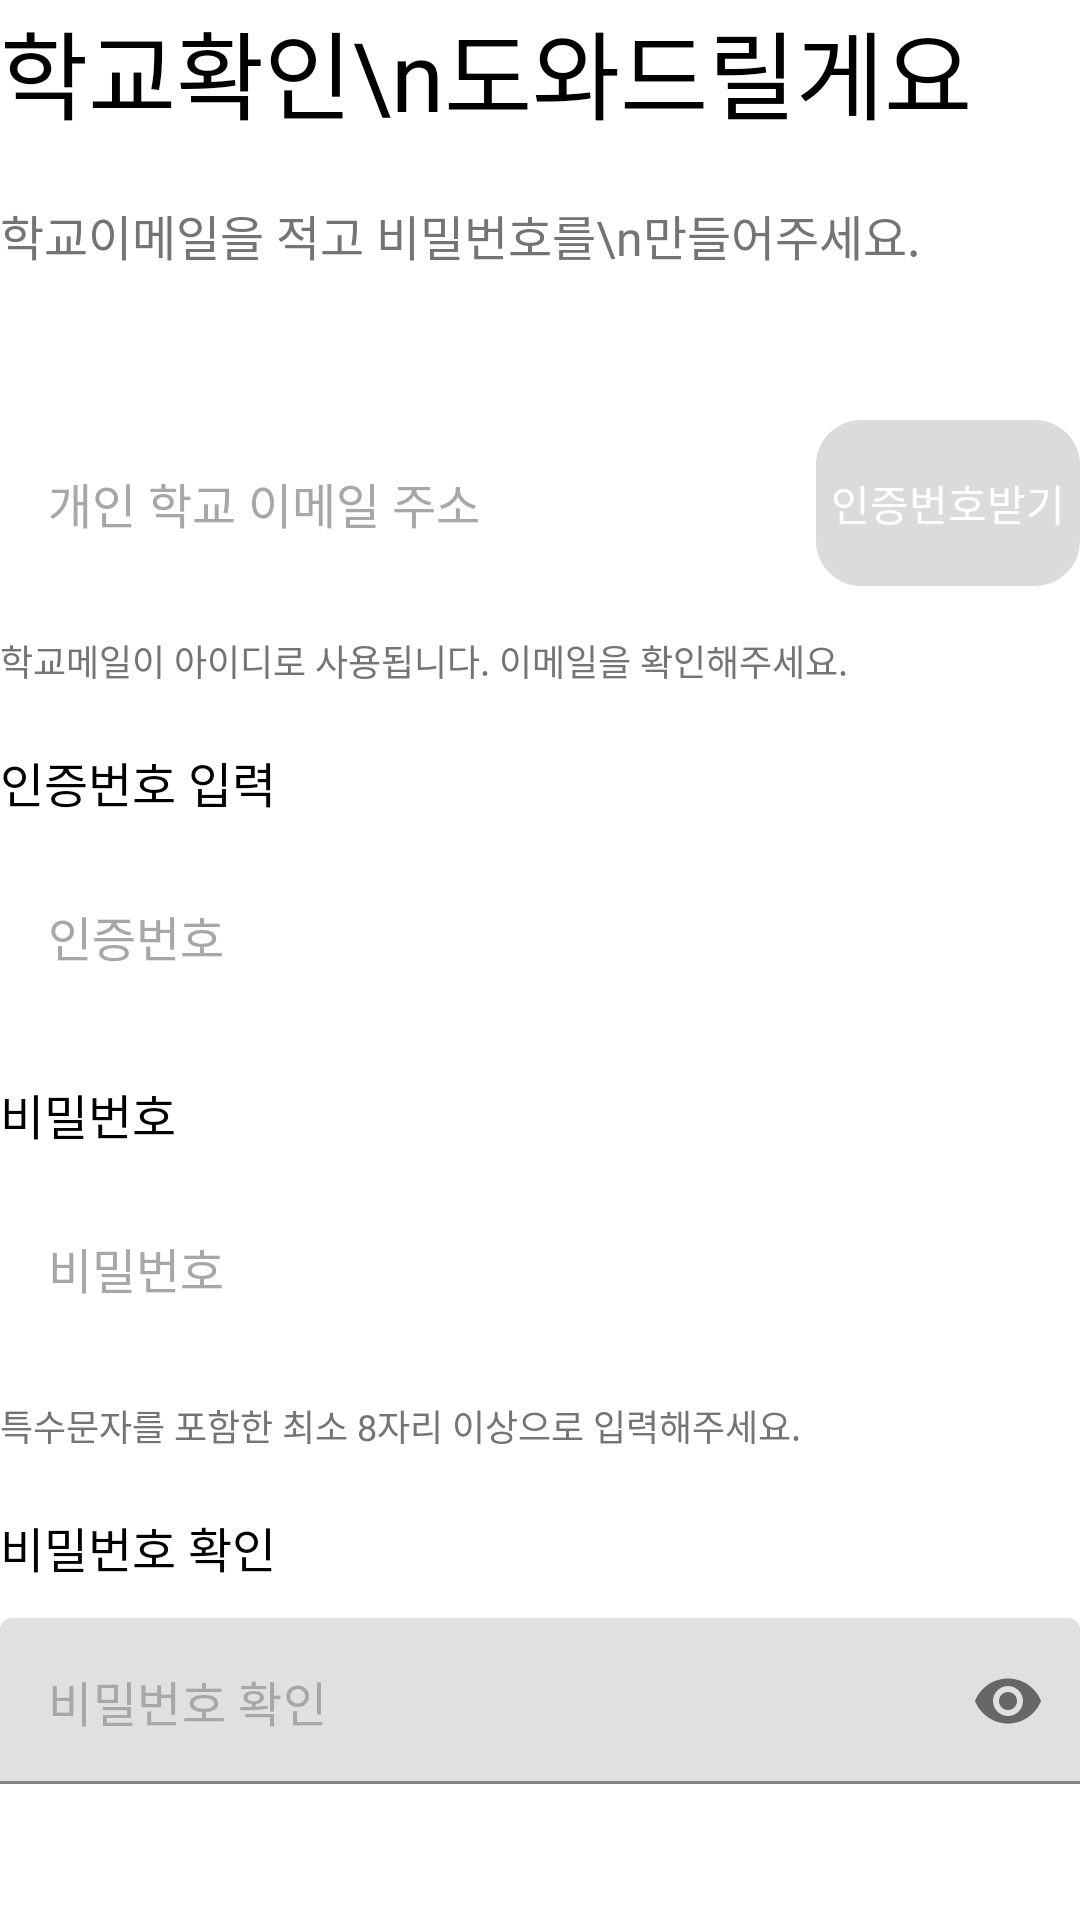

Reconstruct the res/layout file that produces this screen, plus the resources it refers to.
<!-- AndroidManifest.xml: application theme AppTheme.NoActionBar -->
<!-- res/layout/fragment_sign_up3.xml -->
<?xml version="1.0" encoding="utf-8"?>
<ScrollView
    xmlns:android="http://schemas.android.com/apk/res/android"
    xmlns:app="http://schemas.android.com/apk/res-auto"
    xmlns:tools="http://schemas.android.com/tools"
    android:layout_width="match_parent"
    android:layout_height="match_parent"
    android:scrollbars="none">
    <androidx.constraintlayout.widget.ConstraintLayout
        android:layout_width="match_parent"
        android:layout_height="match_parent">
        <TextView
            android:id="@+id/SignUp_textView_Check_Univ"
            android:layout_width="wrap_content"
            android:layout_height="wrap_content"
            android:text="학교확인\n도와드릴게요"
            app:layout_constraintStart_toStartOf="parent"
            app:layout_constraintTop_toTopOf="parent"
            android:textSize="32sp"
            android:textColor="@color/black"
            android:fontFamily="@font/roboto_medium"/>
        <TextView
            android:id="@+id/SignUp_textView_Check_Univ_Desc"
            android:layout_width="wrap_content"
            android:layout_height="wrap_content"
            android:text="학교이메일을 적고 비밀번호를\n만들어주세요. "
            android:textColor="@color/grey_600"
            android:layout_marginTop="20dp"
            android:layout_marginBottom="50dp"
            android:textSize="16sp"
            android:fontFamily="@font/roboto_light"
            app:layout_constraintStart_toStartOf="parent"
            app:layout_constraintTop_toBottomOf="@+id/SignUp_textView_Check_Univ" />

        <LinearLayout
            android:id="@+id/SignUp_LinearLayout_Enter_Email"
            android:layout_width="match_parent"
            android:layout_height="wrap_content"
            android:orientation="horizontal"
            android:layout_marginTop="50dp"
            app:layout_constraintStart_toStartOf="parent"
            app:layout_constraintTop_toBottomOf="@id/SignUp_textView_Check_Univ_Desc">

            <EditText
                android:id="@+id/SignUp_EditText_Email"
                android:layout_width="0dp"
                android:layout_height="wrap_content"
                android:layout_weight="1"
                android:background="@drawable/login_edit_text_background"
                android:hint="개인 학교 이메일 주소"
                android:padding="16dp"
                android:singleLine="true"
                android:textColor="@color/grey_600"
                android:textColorHint="@color/grey_500"
                android:textSize="16sp"/>

            <androidx.appcompat.widget.AppCompatButton
                android:id="@+id/SignUp_Button_get_code"
                android:layout_width="wrap_content"
                android:layout_height="match_parent"
                android:layout_gravity="center_vertical"
                android:layout_marginLeft="26dp"
                android:enabled="false"
                android:background="@drawable/disable_button_background"
                android:fontFamily="@font/roboto_bold"
                android:text="인증번호받기"
                android:textColor="@color/white"
                android:textSize="14sp" />
        </LinearLayout>
        <TextView
            android:id="@+id/SignUp_textView_Enter_Email_Desc"
            android:layout_width="wrap_content"
            android:layout_height="wrap_content"
            android:text="학교메일이 아이디로 사용됩니다. 이메일을 확인해주세요."
            android:textColor="@color/grey_600"
            android:layout_marginTop="16dp"
            android:textSize="12sp"
            android:fontFamily="@font/roboto_regular"
            app:layout_constraintStart_toStartOf="parent"
            app:layout_constraintTop_toBottomOf="@+id/SignUp_LinearLayout_Enter_Email" />

        <LinearLayout
            android:id="@+id/SignUp_LinearLayout_Enter_Code"
            android:layout_width="match_parent"
            android:layout_height="wrap_content"
            android:orientation="vertical"
            app:layout_constraintStart_toStartOf="parent"
            app:layout_constraintTop_toBottomOf="@id/SignUp_textView_Enter_Email_Desc">
            <TextView
                android:layout_marginTop="20dp"
                android:layout_width="wrap_content"
                android:layout_height="wrap_content"
                android:text="인증번호 입력"
                android:textColor="@color/black"
                android:fontFamily="@font/roboto_regular"
                android:textSize="16sp"/>
            <EditText
                android:id="@+id/SignUp_EditText_Code"
                android:layout_width="match_parent"
                android:layout_height="wrap_content"
                android:background="@drawable/login_edit_text_background"
                android:hint="인증번호"
                android:padding="16dp"
                android:singleLine="true"
                android:textColor="@color/grey_600"
                android:textColorHint="@color/grey_500"
                android:textSize="16sp"
                android:layout_marginTop="12dp"
                android:maxLength="5"/>
        </LinearLayout>
        <LinearLayout
            android:id="@+id/SignUp_LinearLayout_Enter_Password"
            android:layout_width="match_parent"
            android:layout_height="wrap_content"
            android:orientation="vertical"
            app:layout_constraintStart_toStartOf="parent"
            app:layout_constraintTop_toBottomOf="@id/SignUp_LinearLayout_Enter_Code">
            <TextView
                android:layout_marginTop="20dp"
                android:layout_width="wrap_content"
                android:layout_height="wrap_content"
                android:text="비밀번호"
                android:textColor="@color/black"
                android:fontFamily="@font/roboto_regular"
                android:textSize="16sp"/>
            <EditText
                android:id="@+id/SignUp_EditText_Password"
                android:layout_width="match_parent"
                android:layout_height="wrap_content"
                android:background="@drawable/login_edit_text_background"
                android:hint="비밀번호"
                android:inputType="textPassword"
                android:padding="16dp"
                android:singleLine="true"
                android:textColor="@color/grey_600"
                android:textColorHint="@color/grey_500"
                android:textSize="16sp"
                android:layout_marginTop="12dp"
                android:maxLength="16"/>
            <TextView
                android:id="@+id/SignUp_textView_Enter_Password_Desc"
                android:layout_width="wrap_content"
                android:layout_height="wrap_content"
                android:text="특수문자를 포함한 최소 8자리 이상으로 입력해주세요."
                android:textColor="@color/grey_600"
                android:layout_marginTop="16dp"
                android:textSize="12sp"
                android:fontFamily="@font/roboto_regular"/>
        </LinearLayout>
        <LinearLayout
            android:id="@+id/SignUp_LinearLayout_Check_Password"
            android:layout_width="match_parent"
            android:layout_height="wrap_content"
            android:orientation="vertical"
            app:layout_constraintStart_toStartOf="parent"
            app:layout_constraintTop_toBottomOf="@id/SignUp_LinearLayout_Enter_Password">
            <TextView
                android:layout_marginTop="20dp"
                android:layout_width="wrap_content"
                android:layout_height="wrap_content"
                android:text="비밀번호 확인"
                android:textColor="@color/black"
                android:fontFamily="@font/roboto_regular"
                android:textSize="16sp"/>
            <com.google.android.material.textfield.TextInputLayout
                android:id="@+id/SignUp_TextInputLayout_Check_Password"
                android:layout_width="match_parent"
                android:layout_height="wrap_content"
                app:passwordToggleEnabled="true"
                app:hintEnabled="false"
                android:layout_marginTop="12dp"
                android:layout_marginBottom="12dp">
                <com.google.android.material.textfield.TextInputEditText
                    android:id="@+id/SignUp_TextInputEditText_Check_Password"
                    android:layout_width="match_parent"
                    android:layout_height="wrap_content"
                    android:hint="비밀번호 확인"
                    android:inputType="textPassword"
                    android:background="@drawable/login_edit_text_background"
                    android:padding="16dp"
                    android:singleLine="true"
                    android:textSize="16sp"
                    android:textColor="@color/grey_600"
                    android:textColorHint="@color/grey_500"
                    android:maxLength="16"/>
            </com.google.android.material.textfield.TextInputLayout>
        </LinearLayout>
    </androidx.constraintlayout.widget.ConstraintLayout>
</ScrollView>
<!-- resources referenced by this layout -->
<resources>
  <color name="black">#000000</color>
  <color name="grey_500">#A7A7A7</color>
  <color name="grey_600">#747474</color>
  <color name="white">#FFFFFF</color>
  <!-- drawable disable_button_background (drawable) -->
  <?xml version="1.0" encoding="utf-8"?>
  <shape xmlns:android="http://schemas.android.com/apk/res/android"
      android:shape="rectangle">
      <solid android:color="#DBDBDB"/>
  
      <corners
          android:bottomLeftRadius="15dp"
          android:bottomRightRadius="15dp"
          android:topLeftRadius="15dp"
          android:topRightRadius="15dp"/>
  
  </shape>
  <style name="AppTheme.NoActionBar">
          <item name="windowActionBar">false</item>
          <item name="windowNoTitle">true</item>
      </style>
</resources>
